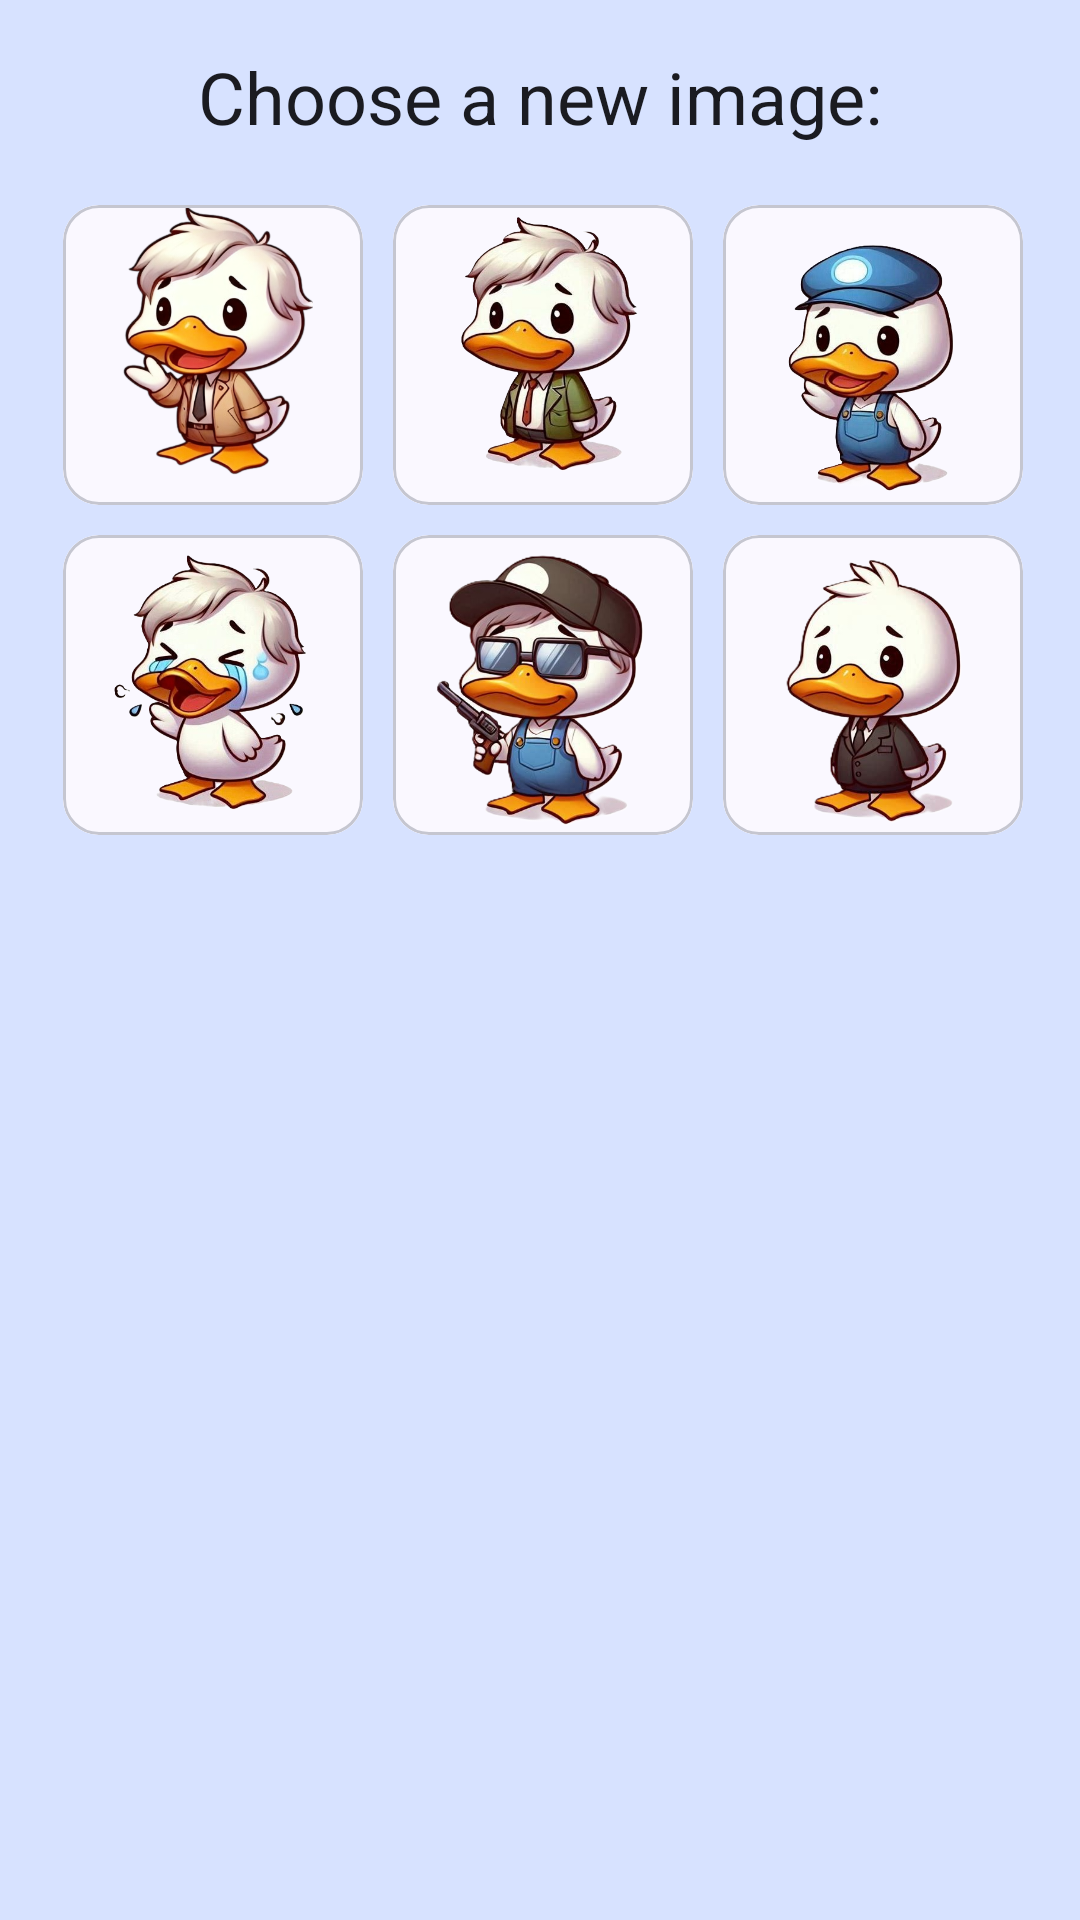

The Android layout XML behind this screen, and the referenced resources:
<!-- AndroidManifest.xml: application theme Theme.TriviaDucks -->
<!-- res/layout/dialog_profile_image_selection.xml -->
<LinearLayout
    xmlns:android="http://schemas.android.com/apk/res/android"
    android:layout_width="match_parent"
    android:layout_height="wrap_content"
    android:orientation="vertical"
    android:padding="16dp"
    style="@style/Widget.Material3.CardView.Outlined"
    android:background="@color/md_theme_secondaryContainer">

    <TextView
        android:layout_width="wrap_content"
        android:layout_height="wrap_content"
        android:text="@string/choose_a_new_image"
        android:layout_marginBottom="15dp"
        style="@style/MaterialAlertDialog.Material3.Title.Text"
        android:layout_gravity="center"/>

    <GridLayout
        android:layout_width="wrap_content"
        android:layout_height="wrap_content"
        android:columnCount="3"
        android:alignmentMode="alignMargins"
        android:useDefaultMargins="true"
        android:layout_gravity="center">

        <com.google.android.material.card.MaterialCardView
            android:layout_width="100dp"
            android:layout_height="100dp"
            android:layout_gravity="center"
            android:layout_margin="5dp">
            <ImageButton
                android:id="@+id/defaultProfilePicture"
                android:layout_width="match_parent"
                android:layout_height="match_parent"
                android:adjustViewBounds="true"
                android:scaleType="fitCenter"
                android:src="@drawable/p1"
                android:background="@color/md_theme_surface"
                android:contentDescription="@string/profile" />
        </com.google.android.material.card.MaterialCardView>

        <com.google.android.material.card.MaterialCardView
            android:layout_width="100dp"
            android:layout_height="100dp"
            android:layout_gravity="center"
            android:layout_margin="5dp">
            <ImageButton
                android:id="@+id/defaultProfilePicture2"
                android:layout_width="100dp"
                android:layout_height="100dp"
                android:adjustViewBounds="true"
                android:scaleType="fitCenter"
                android:src="@drawable/p2"
                android:background="@color/md_theme_surface"
                android:contentDescription="@string/profile" />
        </com.google.android.material.card.MaterialCardView>

        <com.google.android.material.card.MaterialCardView
            android:layout_width="100dp"
            android:layout_height="100dp"
            android:layout_gravity="center"
            android:layout_margin="5dp">
            <ImageButton
                android:id="@+id/defaultProfilePicture3"
                android:layout_width="100dp"
                android:layout_height="100dp"
                android:adjustViewBounds="true"
                android:scaleType="fitCenter"
                android:src="@drawable/p3"
                android:background="@color/md_theme_surface"
                android:contentDescription="@string/profile" />
        </com.google.android.material.card.MaterialCardView>

        <com.google.android.material.card.MaterialCardView
            android:layout_width="100dp"
            android:layout_height="100dp"
            android:layout_gravity="center"
            android:layout_margin="5dp">
            <ImageButton
                android:id="@+id/defaultProfilePicture4"
                android:layout_width="100dp"
                android:layout_height="100dp"
                android:adjustViewBounds="true"
                android:background="@color/md_theme_surface"
                android:contentDescription="@string/profile"
                android:scaleType="fitCenter"
                android:src="@drawable/p4" />
        </com.google.android.material.card.MaterialCardView>

        <com.google.android.material.card.MaterialCardView
            android:layout_width="100dp"
            android:layout_height="100dp"
            android:layout_gravity="center"
            android:layout_margin="5dp">
            <ImageButton
                android:id="@+id/defaultProfilePicture5"
                android:layout_width="100dp"
                android:layout_height="100dp"
                android:adjustViewBounds="true"
                android:scaleType="fitCenter"
                android:src="@drawable/p5"
                android:background="@color/md_theme_surface"
                android:contentDescription="@string/profile" />
        </com.google.android.material.card.MaterialCardView>

        <com.google.android.material.card.MaterialCardView
            android:layout_width="100dp"
            android:layout_height="100dp"
            android:layout_gravity="center"
            android:layout_margin="5dp">
            <ImageButton
                android:id="@+id/defaultProfilePicture6"
                android:layout_width="100dp"
                android:layout_height="100dp"
                android:adjustViewBounds="true"
                android:scaleType="fitCenter"
                android:src="@drawable/p6"
                android:background="@color/md_theme_surface"
                android:contentDescription="@string/profile" />
        </com.google.android.material.card.MaterialCardView>
    </GridLayout>
</LinearLayout>
<!-- resources referenced by this layout -->
<resources>
  <color name="md_theme_secondaryContainer">#D7E2FF</color>
  <color name="md_theme_surface">#FAF8FF</color>
  <string name="choose_a_new_image">Choose a new image:</string>
  <string name="profile">Profile</string>
  <color name="md_theme_primary">#455E91</color>
  <color name="md_theme_onPrimary">#FFFFFF</color>
  <color name="md_theme_primaryContainer">#D8E2FF</color>
  <color name="md_theme_onPrimaryContainer">#2C4678</color>
  <color name="md_theme_secondary">#425E91</color>
  <color name="md_theme_onSecondary">#FFFFFF</color>
  <color name="md_theme_onSecondaryContainer">#294677</color>
  <color name="md_theme_tertiary">#855317</color>
  <color name="md_theme_onTertiary">#FFFFFF</color>
  <color name="md_theme_tertiaryContainer">#FFDCBD</color>
  <color name="md_theme_onTertiaryContainer">#693C00</color>
  <color name="md_theme_error">#BA1A1A</color>
  <color name="md_theme_onError">#FFFFFF</color>
  <color name="md_theme_errorContainer">#FFDAD6</color>
  <color name="md_theme_onErrorContainer">#93000A</color>
  <color name="md_theme_background">#FAF9FF</color>
  <color name="md_theme_onBackground">#1A1B20</color>
  <color name="md_theme_onSurface">#1A1B21</color>
  <color name="md_theme_surfaceVariant">#E1E2EC</color>
  <color name="md_theme_onSurfaceVariant">#44474F</color>
  <color name="md_theme_outline">#75777F</color>
  <color name="md_theme_outlineVariant">#C5C6D0</color>
  <color name="md_theme_inverseSurface">#2F3036</color>
  <color name="md_theme_inverseOnSurface">#F1F0F7</color>
  <color name="md_theme_inversePrimary">#AEC6FF</color>
  <color name="md_theme_primaryFixed">#D8E2FF</color>
  <color name="md_theme_onPrimaryFixed">#001A42</color>
  <color name="md_theme_primaryFixedDim">#AEC6FF</color>
  <color name="md_theme_onPrimaryFixedVariant">#2C4678</color>
  <color name="md_theme_secondaryFixed">#D7E2FF</color>
  <color name="md_theme_onSecondaryFixed">#001B3F</color>
  <color name="md_theme_secondaryFixedDim">#ABC7FF</color>
  <color name="md_theme_onSecondaryFixedVariant">#294677</color>
  <color name="md_theme_tertiaryFixed">#FFDCBD</color>
  <color name="md_theme_onTertiaryFixed">#2C1600</color>
  <color name="md_theme_tertiaryFixedDim">#FCB974</color>
  <color name="md_theme_onTertiaryFixedVariant">#693C00</color>
  <color name="md_theme_surfaceDim">#DAD9E0</color>
  <color name="md_theme_surfaceBright">#FAF8FF</color>
  <color name="md_theme_surfaceContainerLowest">#FFFFFF</color>
  <color name="md_theme_surfaceContainerLow">#F4F3FA</color>
  <color name="md_theme_surfaceContainer">#EEEDF4</color>
  <color name="md_theme_surfaceContainerHigh">#E8E7EF</color>
  <color name="md_theme_surfaceContainerHighest">#E3E2E9</color>
</resources>
